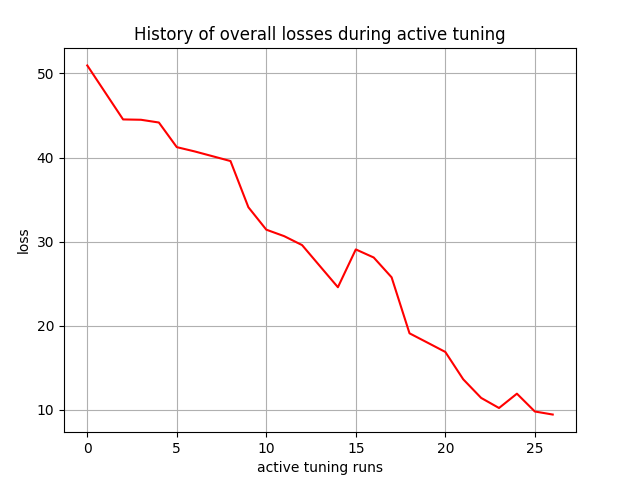

Source data for this figure (header and first rows):
, 0
0, 50.95
1, 47.74
2, 44.53
3, 44.49
4, 44.16
5, 41.23
6, 40.72
7, 40.15
8, 39.58
9, 34.09
10, 31.42
11, 30.65
12, 29.59
13, 27.08
14, 24.58
15, 29.07
16, 28.11
17, 25.76
18, 19.1
19, 18
20, 16.89
21, 13.64
22, 11.42
23, 10.22
24, 11.92
25, 9.807
26, 9.444
